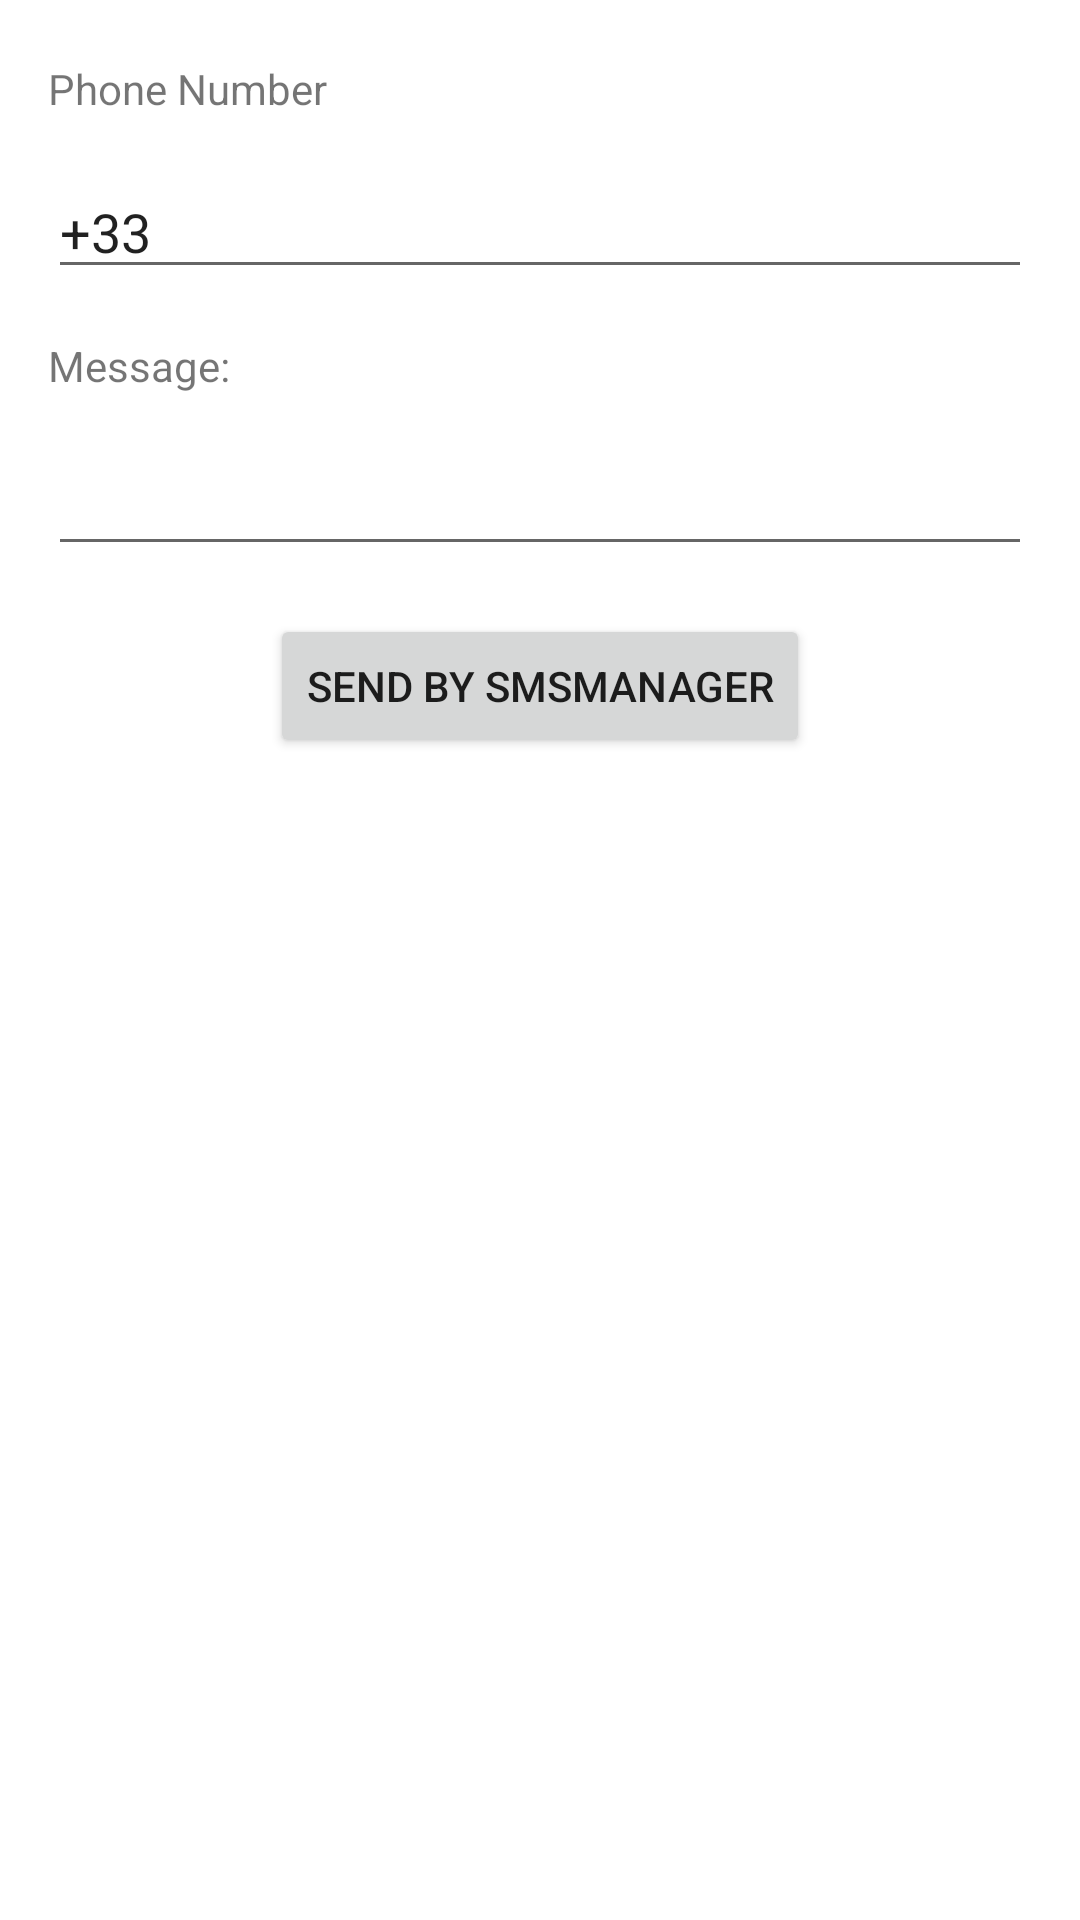

This screen was rendered from an Android layout file. Write that file and the resources it references.
<!-- AndroidManifest.xml: application theme Theme.GachaGame -->
<!-- res/layout/actvity_message.xml -->
<?xml version="1.0" encoding="utf-8"?>
<androidx.constraintlayout.widget.ConstraintLayout
    xmlns:android="http://schemas.android.com/apk/res/android"
    xmlns:app="http://schemas.android.com/apk/res-auto"
    xmlns:tools="http://schemas.android.com/tools"
    android:layout_width="match_parent"
    android:layout_height="match_parent"
    tools:context=".MainActivity">

    <TextView
        android:id="@+id/textView"
        android:layout_width="0dp"
        android:layout_height="wrap_content"
        android:layout_marginStart="16dp"
        android:layout_marginLeft="16dp"
        android:layout_marginTop="20dp"
        android:layout_marginEnd="16dp"
        android:layout_marginRight="16dp"
        android:text="Phone Number"
        app:layout_constraintEnd_toEndOf="parent"
        app:layout_constraintStart_toStartOf="parent"
        app:layout_constraintTop_toTopOf="parent" />

    <EditText
        android:id="@+id/editText_phoneNumber"
        android:layout_width="0dp"
        android:layout_height="wrap_content"
        android:layout_marginStart="16dp"
        android:layout_marginLeft="16dp"
        android:layout_marginTop="16dp"
        android:layout_marginEnd="16dp"
        android:layout_marginRight="16dp"
        android:ems="10"
        android:hint="Phone Number"
        android:inputType="phone"
        android:text="+33"
        app:layout_constraintEnd_toEndOf="parent"
        app:layout_constraintStart_toStartOf="parent"
        app:layout_constraintTop_toBottomOf="@+id/textView" />

    <TextView
        android:id="@+id/textView2"
        android:layout_width="0dp"
        android:layout_height="wrap_content"
        android:layout_marginStart="16dp"
        android:layout_marginLeft="16dp"
        android:layout_marginTop="16dp"
        android:layout_marginEnd="16dp"
        android:layout_marginRight="16dp"
        android:text="Message:"
        app:layout_constraintEnd_toEndOf="parent"
        app:layout_constraintStart_toStartOf="parent"
        app:layout_constraintTop_toBottomOf="@+id/editText_phoneNumber" />

    <EditText
        android:id="@+id/editText_message"
        android:layout_width="0dp"
        android:layout_height="wrap_content"
        android:layout_marginStart="16dp"
        android:layout_marginLeft="16dp"
        android:layout_marginTop="16dp"
        android:layout_marginEnd="16dp"
        android:layout_marginRight="16dp"
        android:ems="10"
        android:inputType="text"
        app:layout_constraintEnd_toEndOf="parent"
        app:layout_constraintStart_toStartOf="parent"
        app:layout_constraintTop_toBottomOf="@+id/textView2" />

    <Button
        android:id="@+id/button_send"
        android:layout_width="wrap_content"
        android:layout_height="wrap_content"
        android:layout_marginTop="16dp"
        android:text="Send By SmsManager"
        app:layout_constraintEnd_toEndOf="parent"
        app:layout_constraintStart_toStartOf="parent"
        app:layout_constraintTop_toBottomOf="@+id/editText_message" />

</androidx.constraintlayout.widget.ConstraintLayout>
<!-- resources referenced by this layout -->
<resources>
  <style name="Theme.GachaGame" parent="Theme.MaterialComponents.DayNight.DarkActionBar">
          
          <item name="colorPrimary">@color/purple_500</item>
          <item name="colorPrimaryVariant">@color/purple_700</item>
          <item name="colorOnPrimary">@color/white</item>
          
          <item name="colorSecondary">@color/teal_200</item>
          <item name="colorSecondaryVariant">@color/teal_700</item>
          <item name="colorOnSecondary">@color/black</item>
          
          <item name="android:statusBarColor">?attr/colorPrimaryVariant</item>
          
      </style>
  <!-- not gathered from this repository: default colours our renderer supplied (Android Studio template values) -->
  <color name="purple_500">#FF6200EE</color>
  <color name="purple_700">#FF3700B3</color>
  <color name="teal_200">#FF03DAC5</color>
  <color name="teal_700">#FF018786</color>
  <color name="black">#FF000000</color>
  <color name="white">#FFFFFFFF</color>
</resources>
